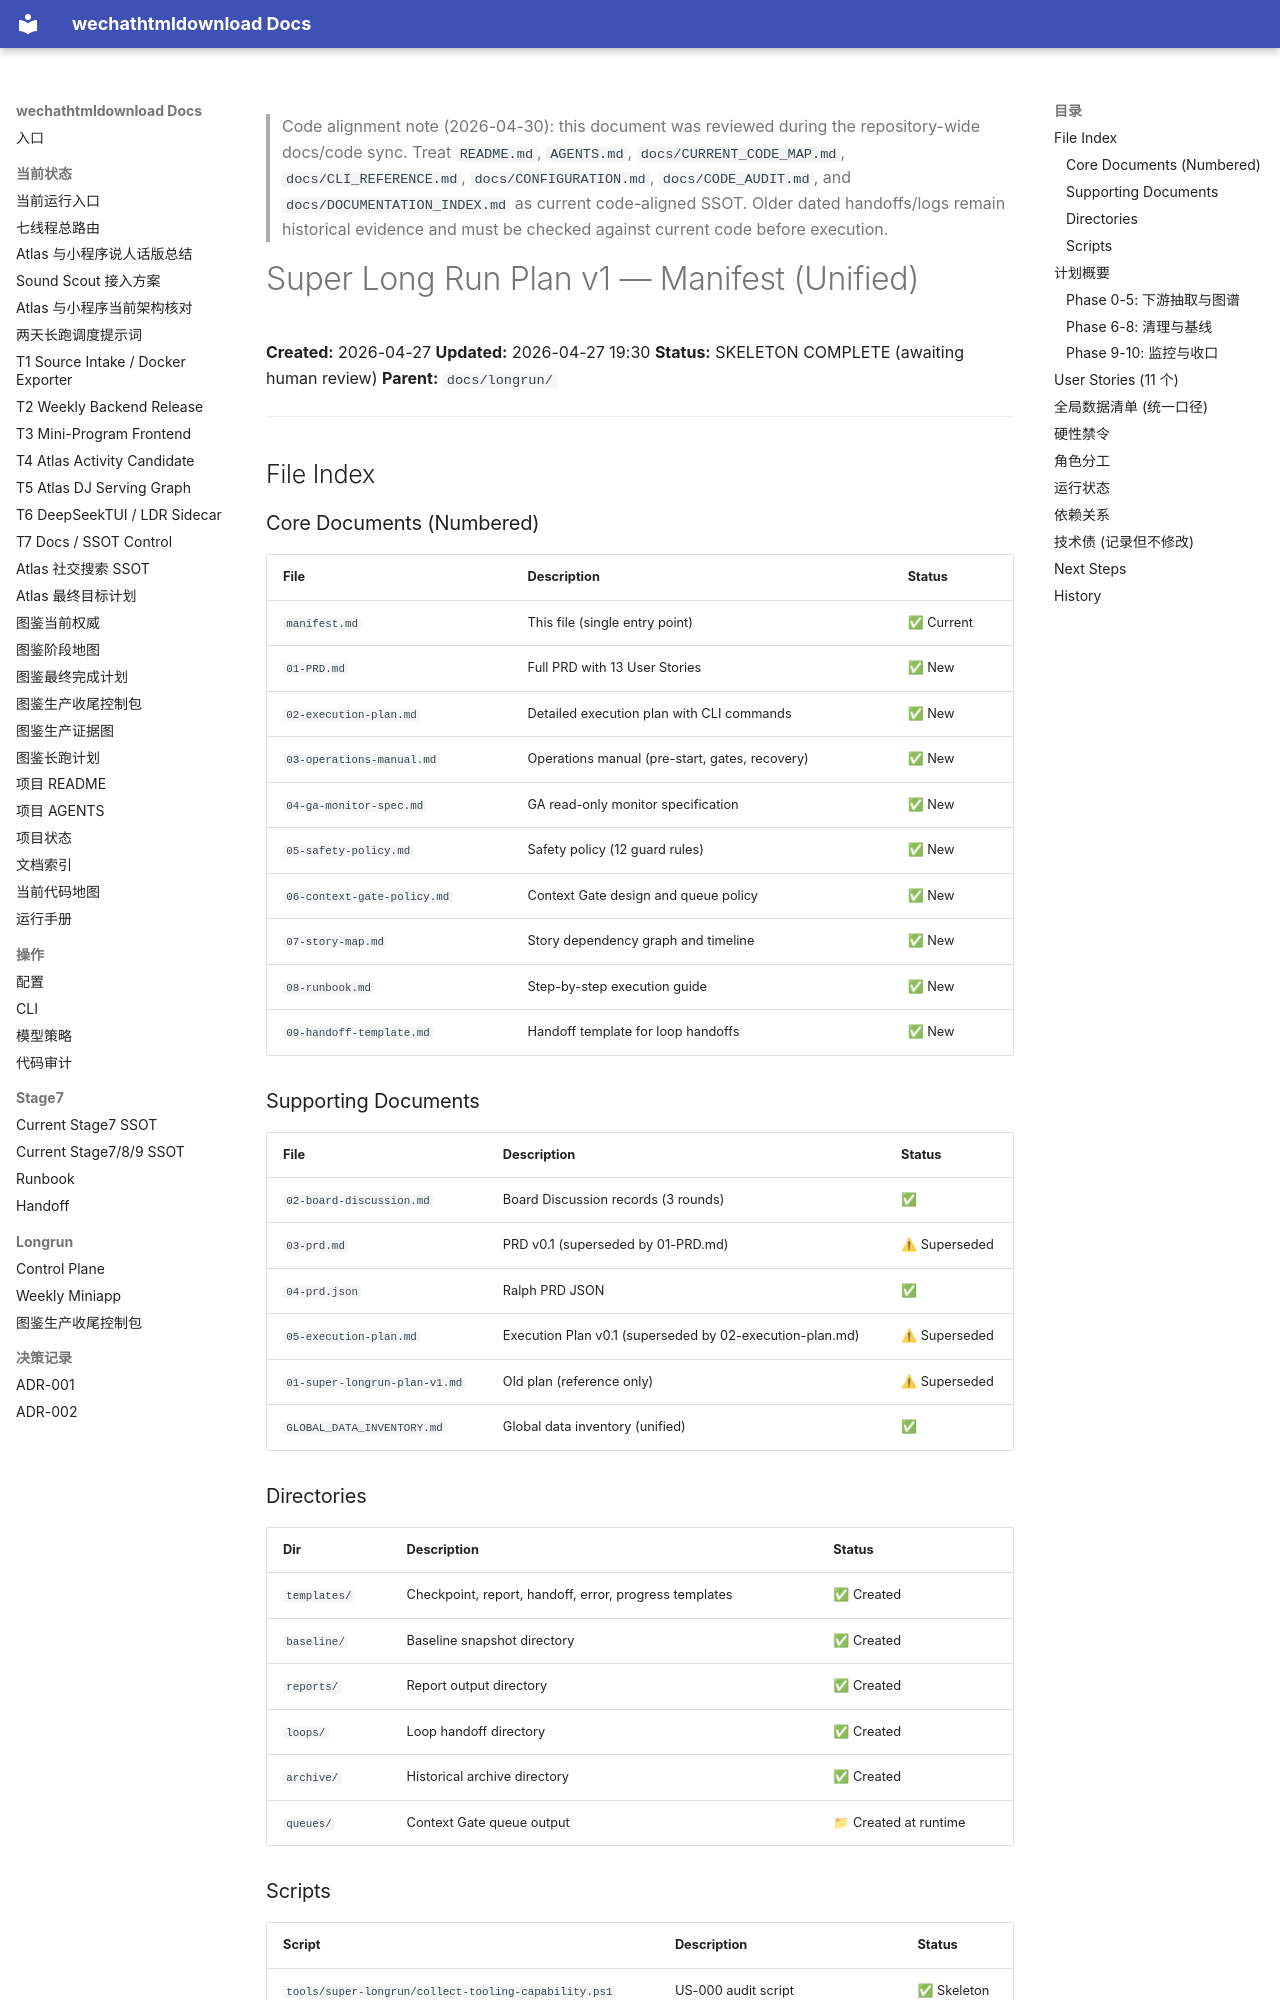

repository: yutianyu111602-glitch/wechathtmldownload · page: longrun/super-longrun-v1/manifest.html · generator: mkdocs

<!-- CODE_ALIGNMENT_2026_04_30_START -->
> Code alignment note (2026-04-30): this document was reviewed during the repository-wide docs/code sync. Treat `README.md`, `AGENTS.md`, `docs/CURRENT_CODE_MAP.md`, `docs/CLI_REFERENCE.md`, `docs/CONFIGURATION.md`, `docs/CODE_AUDIT.md`, and `docs/DOCUMENTATION_INDEX.md` as current code-aligned SSOT. Older dated handoffs/logs remain historical evidence and must be checked against current code before execution.
<!-- CODE_ALIGNMENT_2026_04_30_END -->

# Super Long Run Plan v1 — Manifest (Unified)

**Created:** 2026-04-27
**Updated:** 2026-04-27 19:30
**Status:** SKELETON COMPLETE (awaiting human review)
**Parent:** `docs/longrun/`

---

## File Index

### Core Documents (Numbered)
| File | Description | Status |
|------|-------------|--------|
| `manifest.md` | This file (single entry point) | ✅ Current |
| `01-PRD.md` | Full PRD with 13 User Stories | ✅ New |
| `02-execution-plan.md` | Detailed execution plan with CLI commands | ✅ New |
| `03-operations-manual.md` | Operations manual (pre-start, gates, recovery) | ✅ New |
| `04-ga-monitor-spec.md` | GA read-only monitor specification | ✅ New |
| `05-safety-policy.md` | Safety policy (12 guard rules) | ✅ New |
| `06-context-gate-policy.md` | Context Gate design and queue policy | ✅ New |
| `07-story-map.md` | Story dependency graph and timeline | ✅ New |
| `08-runbook.md` | Step-by-step execution guide | ✅ New |
| `09-handoff-template.md` | Handoff template for loop handoffs | ✅ New |

### Supporting Documents
| File | Description | Status |
|------|-------------|--------|
| `02-board-discussion.md` | Board Discussion records (3 rounds) | ✅ |
| `03-prd.md` | PRD v0.1 (superseded by 01-PRD.md) | ⚠ Superseded |
| `04-prd.json` | Ralph PRD JSON | ✅ |
| `05-execution-plan.md` | Execution Plan v0.1 (superseded by 02-execution-plan.md) | ⚠ Superseded |
| `01-super-longrun-plan-v1.md` | Old plan (reference only) | ⚠ Superseded |
| `GLOBAL_DATA_INVENTORY.md` | Global data inventory (unified) | ✅ |
